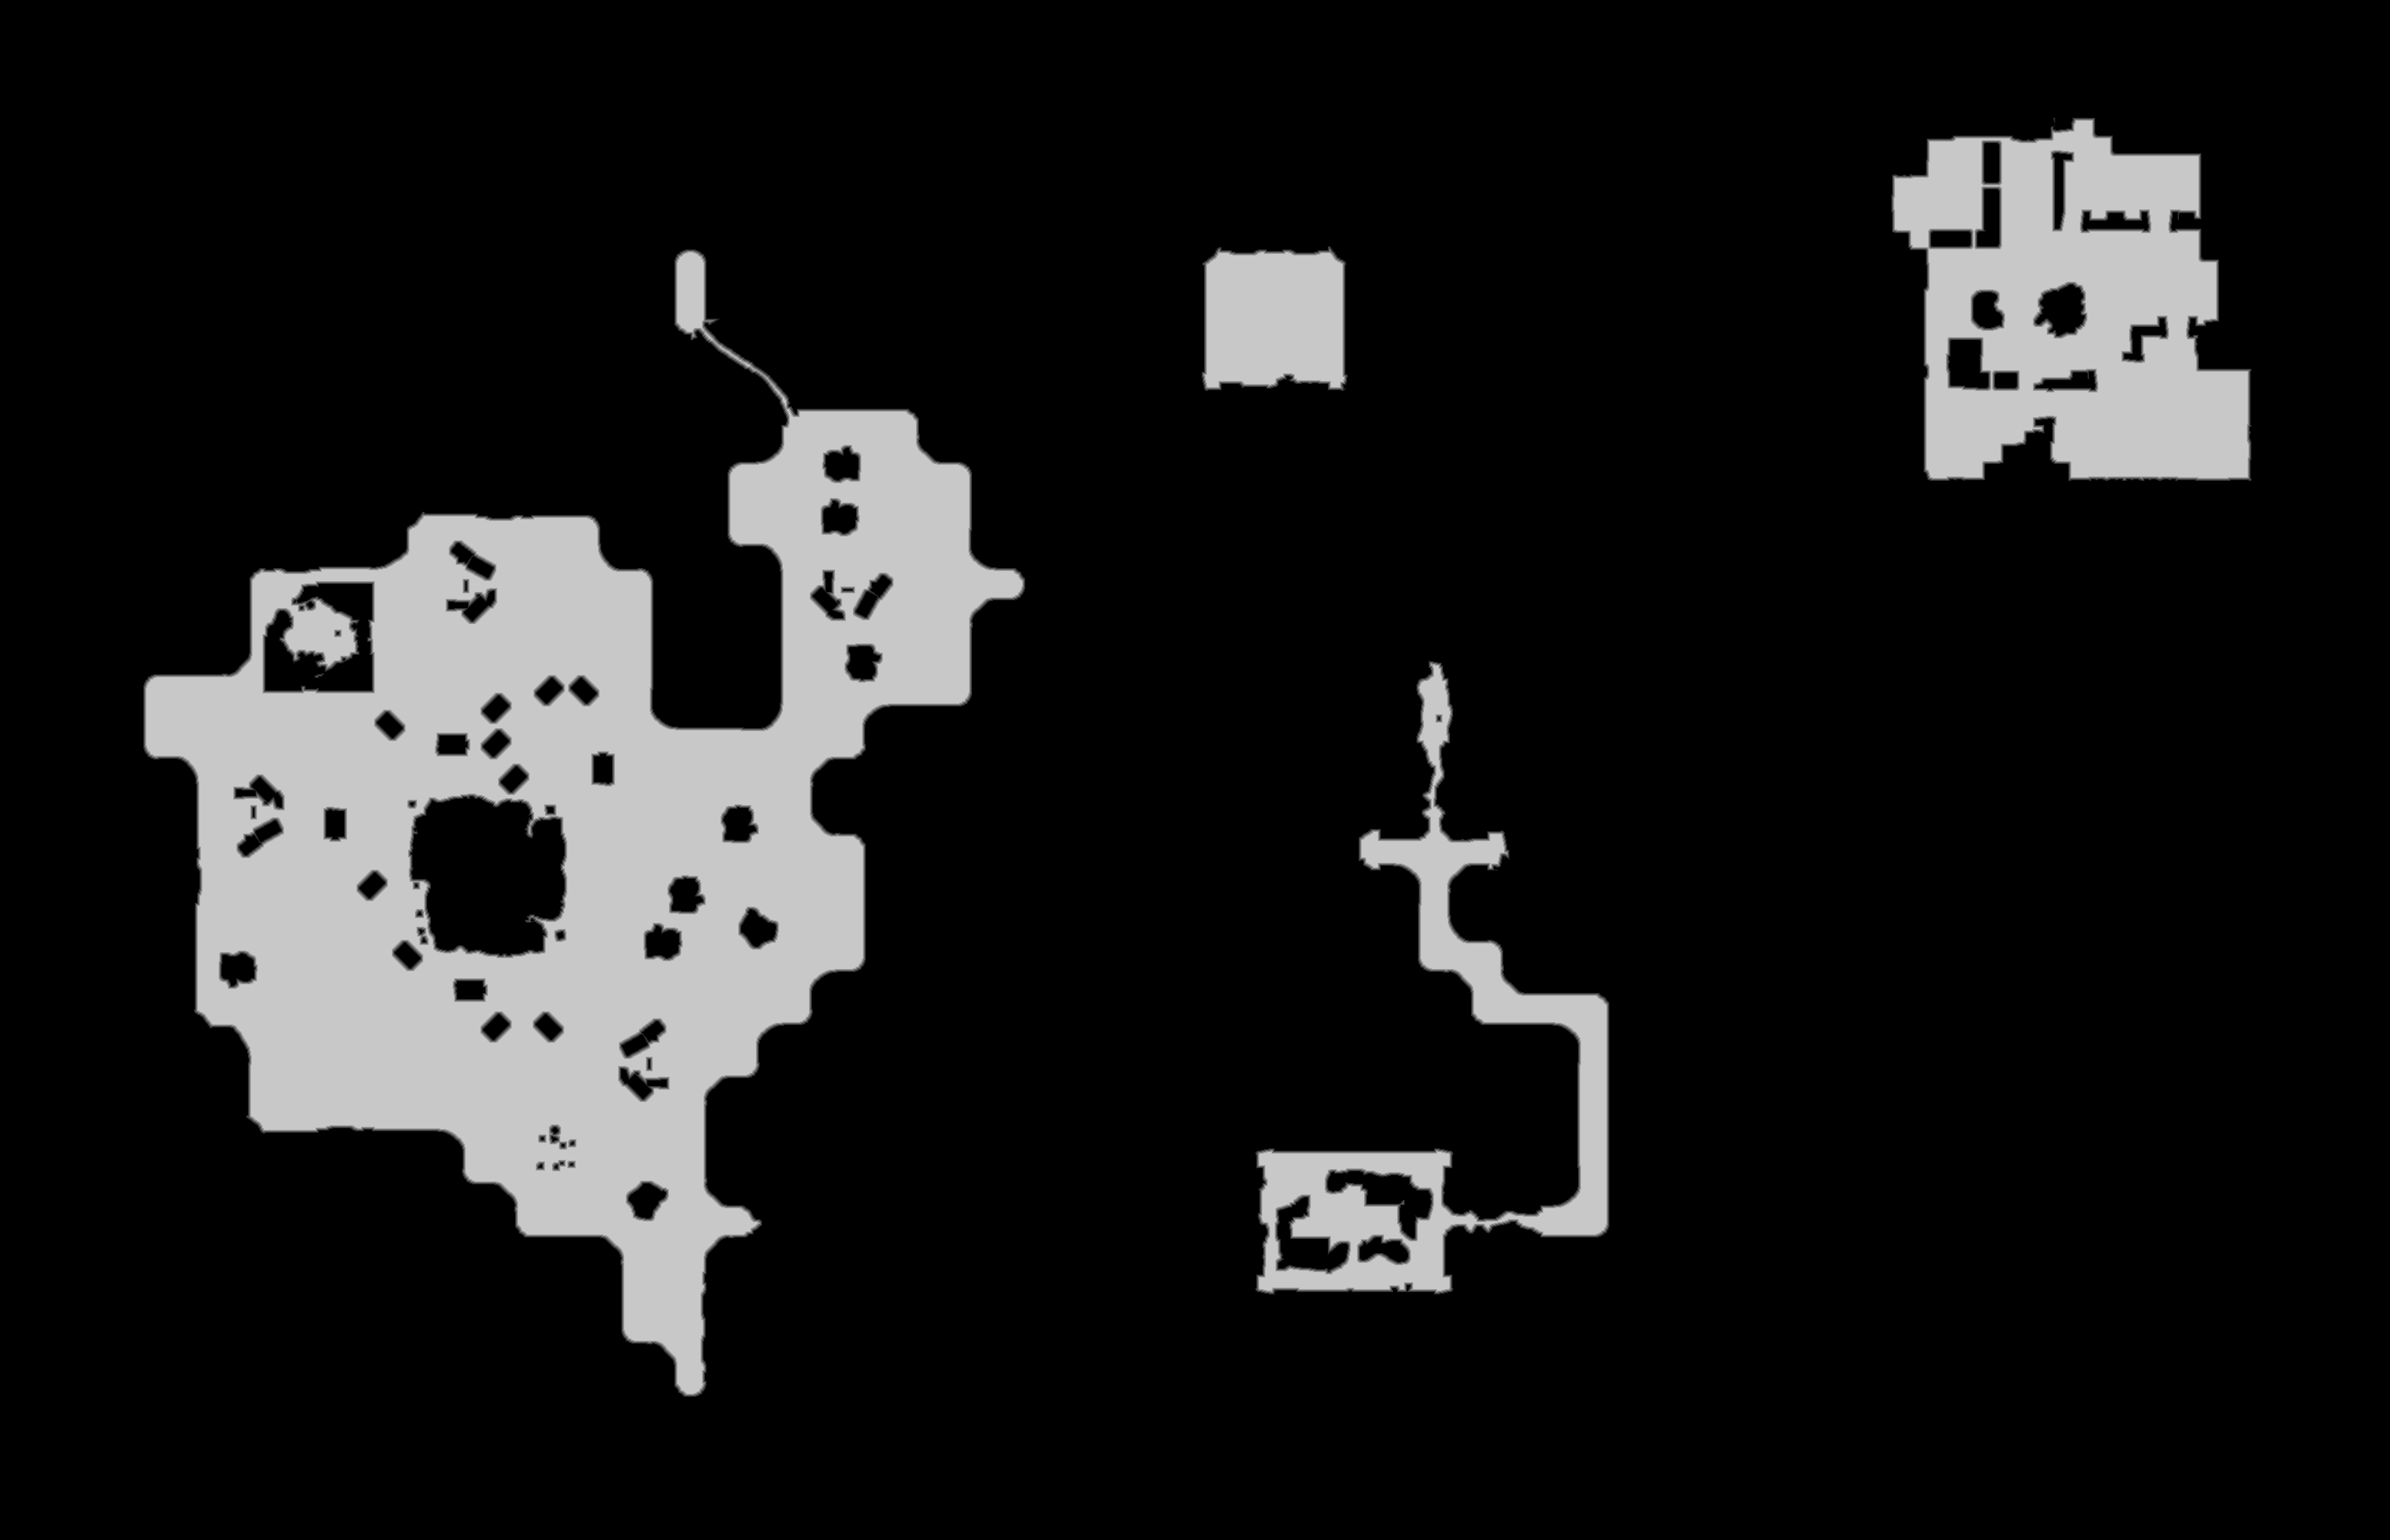

Source data for this figure (header and first rows):
truth	truth_26cb84313f0.tsv
layer	melee
source	walk_0
read	2026-10-26 12:54:10
width	3105
height	2001
stride	1553
base	0x26d14000000
origin	0xda0010
score	0.9707
iou_melee	0.9707
iou_ranged	0.2359
nibble	0	5286846
nibble	1	25776
nibble	2	25861
nibble	3	26028
nibble	4	26179
nibble	5	822415
